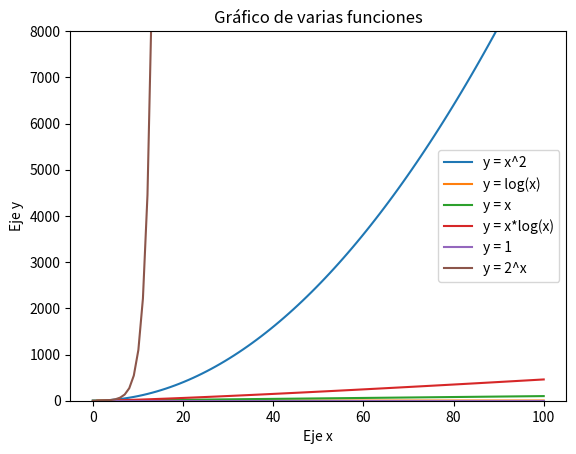

Write Python code to recreate this figure.
import matplotlib.pyplot as plt
import numpy as np

# Creamos una lista de valores de x
x = np.linspace(0, 100 , 100)  # Generamos 100 puntos entre -10 y 10

# Calculamos los valores correspondientes de y
y = x**2
y1 = np.log(x)
y2 = x
y3 = x*(np.log(x))
y4 = [1]*100
y5 = 2**x

# Graficamos la función y añadimos etiquetas
plt.plot(x, y, label='y = x^2')
plt.plot(x, y1, label='y = log(x)')
plt.plot(x, y2, label='y = x')
plt.plot(x, y3, label='y = x*log(x)')
plt.plot(x, y4, label='y = 1')
plt.plot(x, y5, label='y = 2^x')

# Añadimos etiquetas y título
plt.xlabel('Eje x')
plt.ylabel('Eje y')
plt.title('Gráfico de varias funciones')

# Establecemos los límites del eje Y
plt.ylim(0, 8000)

# Añadimos una leyenda
plt.legend()

# Mostramos el gráfico
plt.show()

